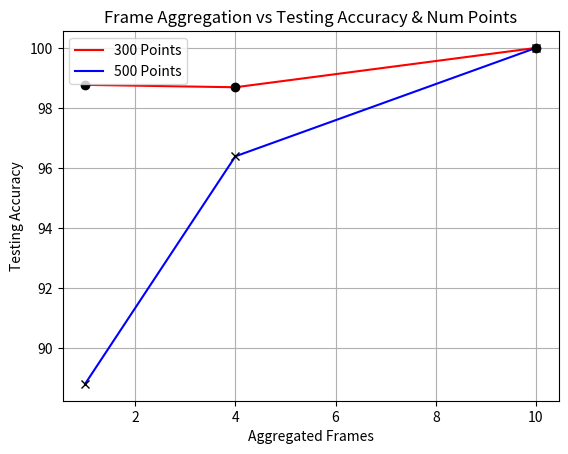

Recreate this plot in Python.
import matplotlib.pyplot as plt
import numpy as np
import seaborn as sb
import pandas as pd


def display_image(input_data, title, pause_interval=0.05):
    image = np.abs(input_data)
    image -= np.min(image)
    image /= np.max(image)
    plt.imshow(image)
    plt.title(title)
    plt.pause(pause_interval)
    plt.clf()


def display_3d_image(frame_data, title):
    fig = plt.figure(figsize=(16, 8))
    ax = fig.add_subplot(111, projection='3d')
    img = ax.scatter(frame_data[0, :], frame_data[1, :],
                     frame_data[2, :], c=frame_data[3, :], cmap=plt.hot())
    fig.colorbar(img)
    ax.set_xlabel('Azimuth (m)')
    ax.set_ylabel('Range (m)')
    ax.set_zlabel('Elevation (m)')
    ax.set_xlim([-10, 10])
    ax.set_zlim([-10, 10])
    ax.set_ylim([0, 20])
    ax.set_title(title)
    plt.show()


def plot_history(history, title=''):
    plt.suptitle(title)
    plt.subplot(3, 1, 1)
    plt.plot(history.history["categorical_accuracy"])
    plt.plot(history.history["val_categorical_accuracy"])
    plt.legend(["Training", "Validation"])
    plt.title("Accuracy Plots")
    plt.grid()
    plt.subplot(3, 1, 2)
    plt.plot(history.history["loss"])
    plt.plot(history.history["val_loss"])
    plt.legend(["Training", "Validation"])
    plt.title("Loss Plots")
    plt.grid()
    plt.subplot(3, 1, 3)
    plt.plot(history.history["auc"])
    plt.plot(history.history["val_auc"])
    plt.legend(["Training", "Validation"])
    plt.title("AUC Plots")
    plt.grid()
    plt.show()


def confusion_matrix(c_matrix, name_len):
    df_cm = pd.DataFrame(c_matrix.numpy(), index=[i for i in np.arange(1, name_len+1, 1)],
                         columns=[i for i in np.arange(1, name_len+1, 1)])
    plt.figure(figsize=(10, 7))
    plt.title("Confusion Matrix With SNR")
    sb.heatmap(df_cm, annot=True)
    plt.show()


plt.figure()
# x = [0, 0.1, 0.25, 0.5, 0.75, 1, 2, 3, 4, 5, 6, 7, 8, 9, 10, 15, 20]
# y = [43.57, 46.12, 57.11, 66.3, 68.26, 74.19, 81.1, 88.28, 94.79, 95.52, 98.92, 99.1, 99.63, 99.15, 100, 100, 100]

x = [1, 4, 10]
y1 = [98.77, 98.69, 100]
y2 = [88.81, 96.39, 100]

plt.plot(x, y1, 'r', x, y2, 'b', x, y1, 'ko', x, y2, 'kx')
plt.legend(['300 Points', '500 Points'])
plt.grid()
plt.xlabel('Aggregated Frames')
plt.ylabel('Testing Accuracy')
plt.title('Frame Aggregation vs Testing Accuracy & Num Points')
plt.show()

